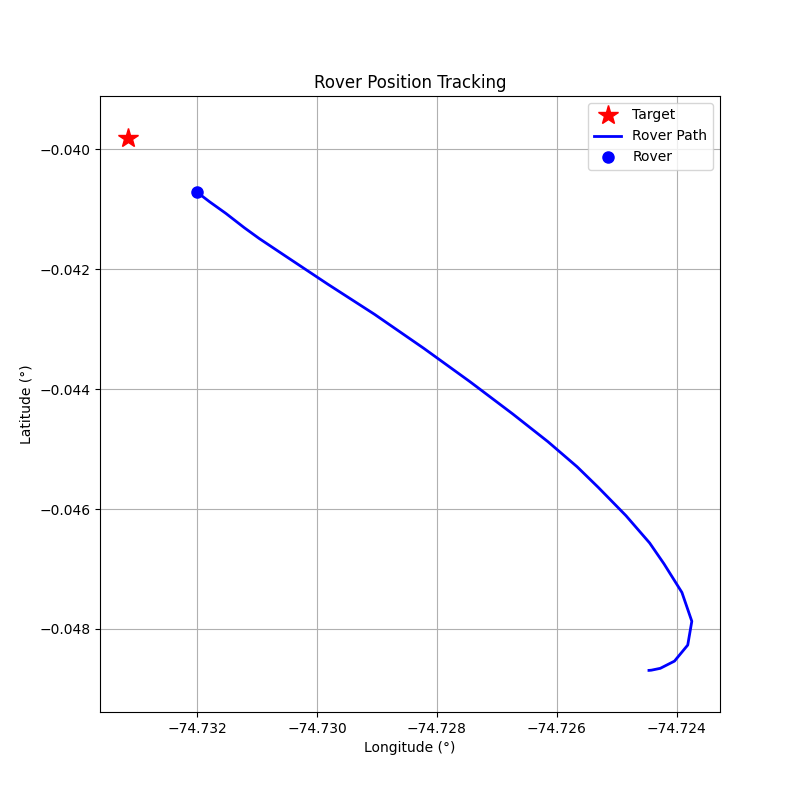

The file beside this chart, header and first rows:
step, timestamp, distance_m, forward_m, right_m, speed_mps, bearing_deg, tool, throttle, steer, brake_strength, duration_s, overridden_by_safety
0, 1774899028, 130.2, -91.64, -92.44, 0.02, -134.8, drive, 0.2, -1.0, 0, 0.5, False
1, 1774899030, 130.4, -85.02, -98.93, 0.6, -130.7, drive, 0.2, -1.0, 0, 0.5, False
2, 1774899032, 131.3, -61.59, -116, 1.12, -118, drive, 0.2, -1.0, 0, 0.5, False
3, 1774899034, 132.2, -18.59, -130.9, 1.59, -98.09, drive, 0.2, -1.0, 0, 0.5, False
4, 1774899036, 132, 41.58, -125.2, 1.99, -71.63, drive, 0.2, -0.8, 0, 1.0, False
5, 1774899038, 129.8, 96.66, -86.57, 2.37, -41.85, drive, 0.3, -0.4, 0, 1.0, False
6, 1774899041, 125.2, 117.3, -43.75, 3.11, -20.45, brake, 0, 0, 10, 0.1, False
7, 1774899043, 119.6, 112.8, -39.76, 1.9, -19.42, drive, 0.3, -0.2, 0, 1.0, False
8, 1774899045, 115.4, 112.3, -26.47, 2.68, -13.26, drive, 0.4, -0.1, 0, 1.0, False
9, 1774899047, 109.2, 108, -16.5, 3.71, -8.69, brake, 0, 0, 10, 0.1, False
10, 1774899049, 102.4, 101.1, -16.03, 2.49, -9.01, drive, 0.3, -0.1, 0, 1.0, False
11, 1774899051, 97.26, 96.89, -8.48, 3.29, -5.0, brake, 0, 0, 10, 0.1, False
12, 1774899053, 90.55, 90.51, -2.62, 3.5, -1.66, brake, 0, 0, 10, 0.1, False
13, 1774899055, 82.71, 82.71, -1.11, 3.98, -0.77, brake, 0, 0, 10, 0.1, False
14, 1774899057, 73.41, 73.41, 0.25, 4.49, 0.19, brake, 0, 0, 10, 0.1, False
15, 1774899059, 63.43, 63.41, 1.43, 4.89, 1.29, brake, 0, 0, 10, 0.1, False
16, 1774899061, 52.99, 52.93, 2.45, 5.21, 2.65, brake, 0, 0, 10, 0.1, False
17, 1774899063, 43.29, 43.24, 2.04, 4.23, 2.7, brake, 0, 0, 10, 0.1, False
18, 1774899065, 34.2, 34.14, 1.97, 3.04, 3.31, brake, 0, 0, 15.0, 1.0, True
19, 1774899067, 28.89, 28.83, 1.89, 1.33, 3.76, drive, 0.2, 0.2, 0, 1.0, False
20, 1774899069, 25.69, 25.68, -0.46, 1.9, -1.03, drive, 0.2, -0.1, 0, 1.0, False
21, 1774899071, 21.59, 21.58, 0.79, 2.46, 2.08, brake, 0, 0, 20, 1.0, False
22, 1774899073, 18.15, 18.13, 0.81, 0.24, 2.57, drive, 0.2, 0.2, 0, 1.0, False
23, 1774899075, 17.24, 17.24, 0.29, 0.84, 0.97, brake, 0, 0, 30, 1.0, False
24, 1774899077, 16.35, 16.34, 0.25, 0.06, 0.86, brake, 0, 0, 80, 0.5, False
25, 1774899079, 16.38, 16.38, 0.25, 0.0, 0.86, brake, 0, 0, 80, 0.5, False
26, 1774899082, 16.38, 16.38, 0.24, 0.0, 0.86, drive, 0.0, 0.2, 0, 1.0, False
27, 1774899084, 16.38, 16.38, 0.24, 0.0, 0.85, drive, 0.0, 0.2, 0, 1.0, False
28, 1774899086, 16.37, 16.36, 0.24, 0.01, 0.83, drive, 0.2, 0.2, 0, 1.0, False
29, 1774899088, 15.96, 15.96, -0.01, 0.61, -0.03, brake, 0, 0, 30, 1.0, False
30, 1774899090, 15.37, 15.37, -0.04, 0.04, -0.15, brake, 0, 0, 30, 1.0, False
31, 1774899092, 15.4, 15.4, -0.04, 0.0, -0.15, brake, 0, 0, 80, 0.5, False
32, 1774899094, 15.4, 15.4, -0.04, 0.0, -0.15, brake, 0, 0, 80, 0.5, False
33, 1774899096, 15.39, 15.39, -0.04, 0.0, -0.15, brake, 0, 0, 80, 0.5, False
34, 1774899098, 15.39, 15.39, -0.04, 0.0, -0.16, brake, 0, 0, 80, 0.5, False
35, 1774899101, 15.39, 15.39, -0.04, 0.0, -0.16, brake, 0, 0, 80, 0.5, False
36, 1774899103, 15.39, 15.39, -0.04, 0.0, -0.16, brake, 0, 0, 80, 0.5, False
37, 1774899105, 15.39, 15.39, -0.04, 0.0, -0.16, brake, 0, 0, 80, 0.5, False
38, 1774899107, 15.39, 15.39, -0.04, 0.0, -0.15, brake, 0, 0, 80, 0.5, False
39, 1774899109, 15.39, 15.39, -0.04, 0.0, -0.16, brake, 0, 0, 80, 0.5, False
40, 1774899112, 15.39, 15.39, -0.04, 0.0, -0.16, brake, 0, 0, 80, 0.5, False
41, 1774899114, 15.39, 15.39, -0.04, 0.0, -0.16, brake, 0, 0, 80, 0.5, False
42, 1774899116, 15.38, 15.38, -0.04, 0.0, -0.16, brake, 0, 0, 80, 0.5, False
43, 1774899118, 15.38, 15.38, -0.04, 0.0, -0.16, brake, 0, 0, 80, 0.5, False
44, 1774899120, 15.38, 15.38, -0.04, 0.0, -0.16, brake, 0, 0, 80, 0.5, False
45, 1774899122, 15.38, 15.38, -0.04, 0.0, -0.16, brake, 0, 0, 80, 0.5, False
46, 1774899124, 15.38, 15.38, -0.04, 0.0, -0.16, brake, 0, 0, 80, 0.5, False
47, 1774899126, 15.38, 15.38, -0.04, 0.0, -0.16, brake, 0, 0, 80, 0.5, False
48, 1774899129, 15.38, 15.38, -0.04, 0.0, -0.16, brake, 0, 0, 80, 0.5, False
49, 1774899131, 15.38, 15.38, -0.04, 0.0, -0.16, brake, 0, 0, 80, 0.5, False
50, 1774899133, 15.38, 15.38, -0.04, 0.0, -0.16, brake, 0, 0, 80, 0.5, False
51, 1774899135, 15.38, 15.38, -0.04, 0.0, -0.17, brake, 0, 0, 80, 0.5, False
52, 1774899138, 15.37, 15.37, -0.04, 0.0, -0.17, brake, 0, 0, 80, 0.5, False
53, 1774899139, 15.37, 15.37, -0.05, 0.0, -0.17, brake, 0, 0, 80, 0.5, False
54, 1774899141, 15.37, 15.37, -0.05, 0.0, -0.17, brake, 0, 0, 80, 0.5, False
55, 1774899143, 15.37, 15.37, -0.05, 0.0, -0.17, brake, 0, 0, 80, 0.5, False
56, 1774899145, 15.37, 15.37, -0.05, 0.0, -0.17, brake, 0, 0, 80, 0.5, False
57, 1774899147, 15.37, 15.37, -0.05, 0.0, -0.17, brake, 0, 0, 80, 0.5, False
58, 1774899149, 15.37, 15.37, -0.05, 0.0, -0.17, brake, 0, 0, 80, 0.5, False
59, 1774899151, 15.37, 15.37, -0.04, 0.0, -0.17, brake, 0, 0, 80, 0.5, False
... 41 more rows
